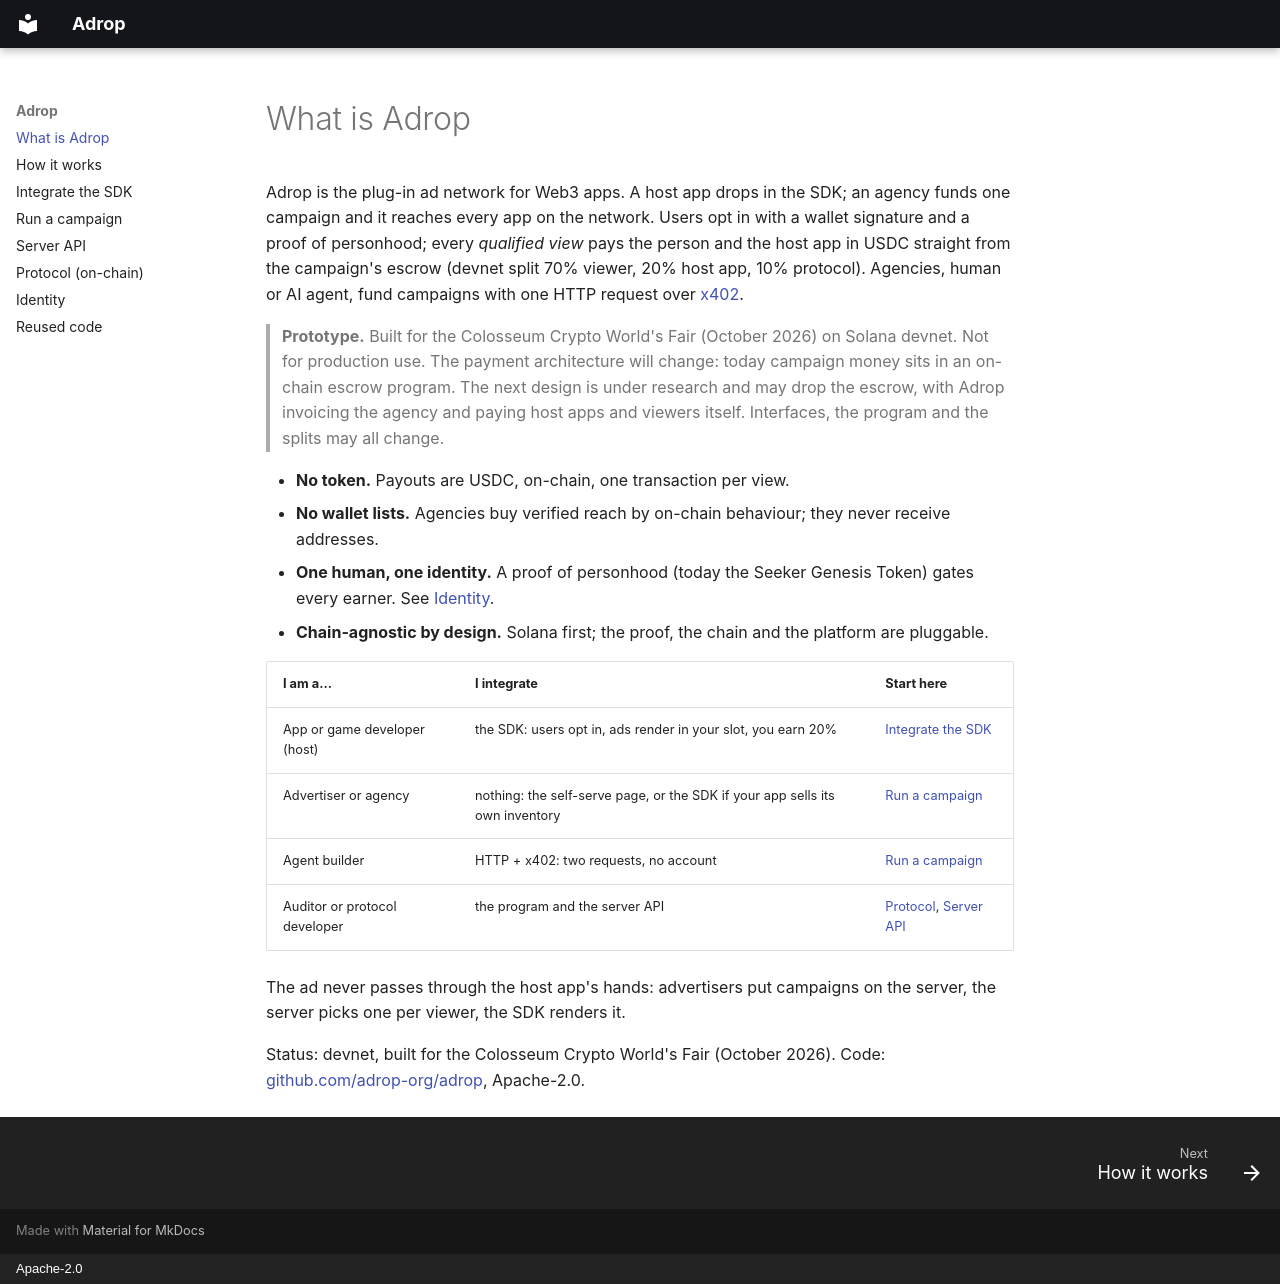

repository: adrop-org/adrop · page: index.html · generator: mkdocs · copyright: Apache-2.0

# What is Adrop

Adrop is the plug-in ad network for Web3 apps. A host app drops in the SDK; an agency funds one
campaign and it reaches every app on the network. Users opt in with a wallet signature and a proof of
personhood; every *qualified view* pays the person and the host app in USDC straight from the campaign's
escrow (devnet split 70% viewer, 20% host app, 10% protocol). Agencies, human or AI agent, fund
campaigns with one HTTP request over [x402](https://x402.org).

> **Prototype.** Built for the Colosseum Crypto World's Fair (October 2026) on Solana devnet. Not for production use.
> The payment architecture will change: today campaign money sits in an on-chain escrow program. The next design is under
> research and may drop the escrow, with Adrop invoicing the agency and paying host apps and viewers itself. Interfaces, the
> program and the splits may all change.

- **No token.** Payouts are USDC, on-chain, one transaction per view.
- **No wallet lists.** Agencies buy verified reach by on-chain behaviour; they never receive addresses.
- **One human, one identity.** A proof of personhood (today the Seeker Genesis Token) gates every earner.
  See [Identity](IDENTITY.md).
- **Chain-agnostic by design.** Solana first; the proof, the chain and the platform are pluggable.

| I am a... | I integrate | Start here |
|---|---|---|
| App or game developer (host) | the SDK: users opt in, ads render in your slot, you earn 20% | [Integrate the SDK](integrate.md) |
| Advertiser or agency | nothing: the self-serve page, or the SDK if your app sells its own inventory | [Run a campaign](advertise.md) |
| Agent builder | HTTP + x402: two requests, no account | [Run a campaign](advertise.md) |
| Auditor or protocol developer | the program and the server API | [Protocol](protocol.md), [Server API](api.md) |

The ad never passes through the host app's hands: advertisers put campaigns on the server, the server picks one per
viewer, the SDK renders it.

Status: devnet, built for the Colosseum Crypto World's Fair (October 2026). Code:
[github.com/adrop-org/adrop](https://github.com/adrop-org/adrop), Apache-2.0.
